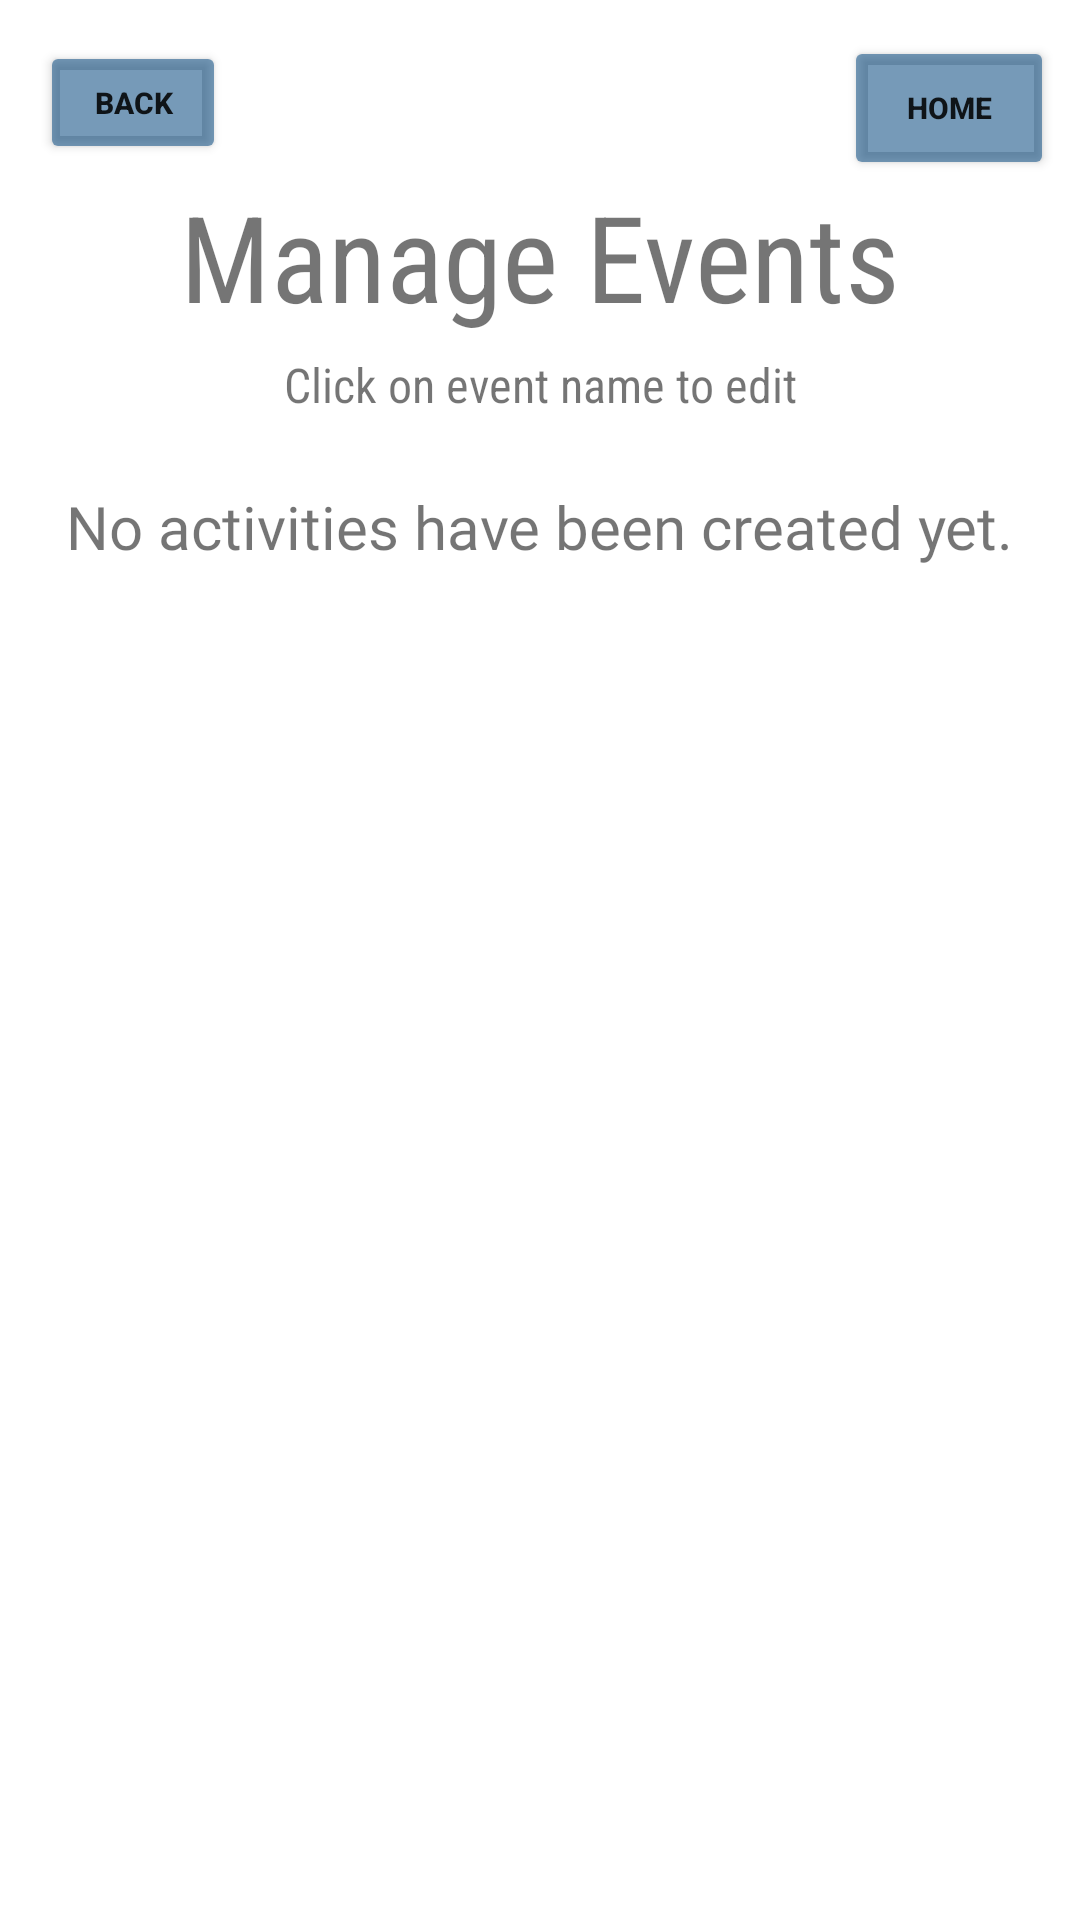

Here is an Android app screen rendered from its layout file. Give the layout XML and the strings, colors and styles it references.
<!-- AndroidManifest.xml: application theme Theme.ActivityBuilder -->
<!-- res/layout/activity_manage_events.xml -->
<?xml version="1.0" encoding="utf-8"?>
<androidx.constraintlayout.widget.ConstraintLayout xmlns:android="http://schemas.android.com/apk/res/android"
    xmlns:app="http://schemas.android.com/apk/res-auto"
    xmlns:tools="http://schemas.android.com/tools"
    android:layout_width="match_parent"
    android:layout_height="match_parent"
    tools:context=".ManageEvents">

    <Button
        android:id="@+id/button14"
        android:layout_width="62dp"
        android:layout_height="41dp"
        android:onClick="finish"
        android:text="back"
        android:textSize="10sp"
        android:textStyle="bold"
        app:backgroundTint="#92105083"
        app:layout_constraintBottom_toBottomOf="parent"
        app:layout_constraintEnd_toEndOf="parent"
        app:layout_constraintHorizontal_bias="0.045"
        app:layout_constraintStart_toStartOf="parent"
        app:layout_constraintTop_toTopOf="parent"
        app:layout_constraintVertical_bias="0.023" />

    <TextView
        android:id="@+id/manageEventsHeader"
        android:layout_width="wrap_content"
        android:layout_height="wrap_content"
        android:fontFamily="sans-serif-condensed"
        android:text="Manage Events"
        android:textSize="40sp"
        app:layout_constraintBottom_toBottomOf="parent"
        app:layout_constraintEnd_toEndOf="parent"
        app:layout_constraintStart_toStartOf="parent"
        app:layout_constraintTop_toTopOf="parent"
        app:layout_constraintVertical_bias="0.100000024" />

    <TextView
        android:id="@+id/tvNoActivities"
        android:layout_width="wrap_content"
        android:layout_height="wrap_content"
        android:fontFamily="@font/italiana"
        android:text="@string/no_activities"
        android:textSize="20sp"
        app:layout_constraintBottom_toBottomOf="parent"
        app:layout_constraintEnd_toEndOf="parent"
        app:layout_constraintStart_toStartOf="parent"
        app:layout_constraintTop_toBottomOf="@+id/manageEventsHeader"
        app:layout_constraintVertical_bias="0.100000024" />

    <androidx.recyclerview.widget.RecyclerView
        android:id="@+id/rvEvents"
        android:layout_width="0dp"
        android:layout_height="0dp"
        android:layout_marginBottom="50dp"
        android:layout_marginEnd="20dp"
        android:layout_marginStart="20dp"
        android:layout_marginTop="50dp"
        app:layout_constraintBottom_toBottomOf="parent"
        app:layout_constraintEnd_toEndOf="parent"
        app:layout_constraintStart_toStartOf="parent"
        app:layout_constraintTop_toBottomOf="@+id/manageEventsHeader" />

    <TextView
        android:id="@+id/textView15"
        android:layout_width="wrap_content"
        android:layout_height="wrap_content"
        android:fontFamily="sans-serif-condensed"
        android:text="Click on event name to edit"
        android:textSize="16sp"
        app:layout_constraintBottom_toBottomOf="parent"
        app:layout_constraintEnd_toEndOf="parent"
        app:layout_constraintStart_toStartOf="parent"
        app:layout_constraintTop_toTopOf="parent"
        app:layout_constraintVertical_bias="0.19" />

    <Button
        android:id="@+id/btnHomeFromManageEvents"
        android:layout_width="70dp"
        android:layout_height="48dp"
        android:onClick="returnHome"
        android:text="Home"
        android:textSize="10sp"
        android:textStyle="bold"
        app:backgroundTint="#92105083"
        app:layout_constraintBottom_toBottomOf="parent"
        app:layout_constraintEnd_toEndOf="parent"
        app:layout_constraintHorizontal_bias="0.97"
        app:layout_constraintStart_toStartOf="parent"
        app:layout_constraintTop_toTopOf="parent"
        app:layout_constraintVertical_bias="0.01999998" />


</androidx.constraintlayout.widget.ConstraintLayout>
<!-- resources referenced by this layout -->
<resources>
  <string name="no_activities">No activities have been created yet.</string>
  <style name="Theme.ActivityBuilder" parent="Theme.MaterialComponents.DayNight.DarkActionBar">
          
          <item name="colorPrimary">@color/purple_500</item>
          <item name="colorPrimaryVariant">@color/purple_700</item>
          <item name="colorOnPrimary">@color/white</item>
          
          <item name="colorSecondary">@color/teal_200</item>
          <item name="colorSecondaryVariant">@color/teal_700</item>
          <item name="colorOnSecondary">@color/black</item>
          
          <item name="android:statusBarColor" tools:targetApi="l">?attr/colorPrimaryVariant</item>
          
      </style>
  <!-- not gathered from this repository: default colours our renderer supplied (Android Studio template values) -->
  <color name="purple_500">#FF6200EE</color>
  <color name="purple_700">#FF3700B3</color>
  <color name="teal_200">#FF03DAC5</color>
  <color name="teal_700">#FF018786</color>
  <color name="black">#FF000000</color>
  <color name="white">#FFFFFFFF</color>
</resources>
